Photos from the image-classification dataset "deep_learn" in the GitHub repository jsnagai/Automated-Stomata-Classification-and-Detection-in-Microscope-Images-of-Maize-Cultivars. Its 2 classes are: erro, stoma.

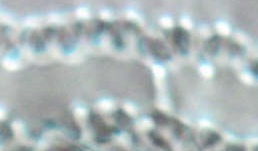
Label: erro

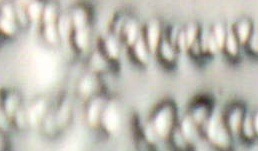
Label: erro

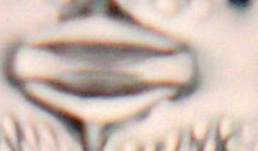
Label: stoma

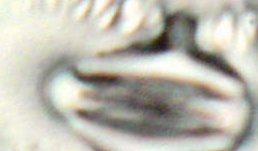
Label: stoma

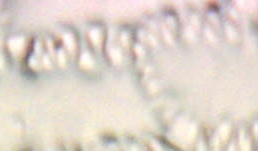
Label: erro

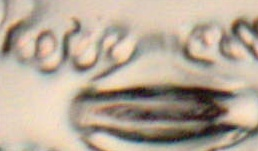
Label: stoma
